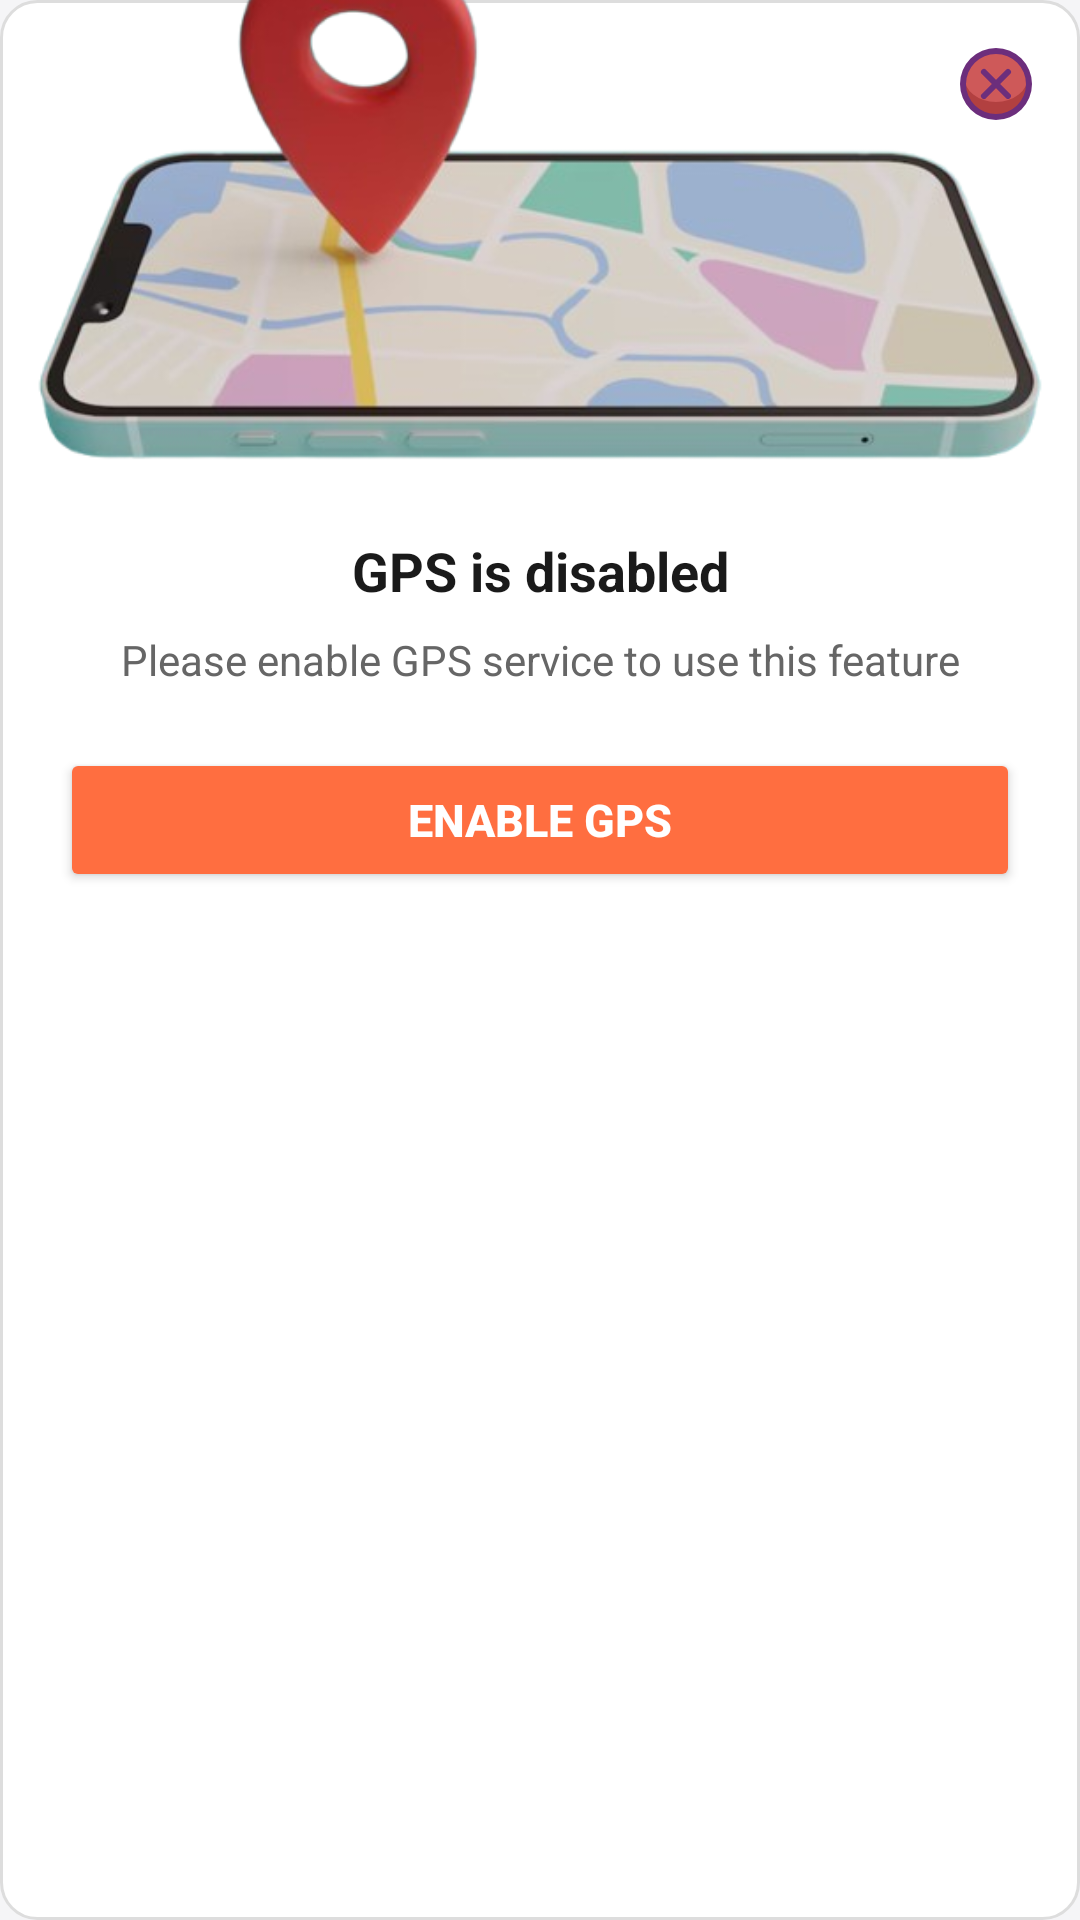

Produce the Android XML layout that renders to this screen, including the resource entries it uses.
<!-- AndroidManifest.xml: application theme Theme.railHub -->
<!-- res/layout/gps_permission_dialog.xml -->
<?xml version="1.0" encoding="utf-8"?>
<LinearLayout xmlns:android="http://schemas.android.com/apk/res/android"
    android:layout_width="match_parent"
    android:layout_height="wrap_content"
    android:orientation="vertical"
    android:gravity="center_horizontal"
    android:paddingBottom="20dp"
    android:background="@drawable/bg_passenger_pnr_card">

    
    <RelativeLayout
        android:layout_width="match_parent"
        android:layout_height="wrap_content">

        <ImageView
            android:layout_width="match_parent"
            android:layout_height="160dp"
            android:src="@drawable/gps_request"
            android:scaleType="centerCrop"
            android:contentDescription="Location Permission Image" />

        <ImageButton
            android:id="@+id/locationPermissionDialogueCross"
            android:layout_width="36dp"
            android:layout_height="36dp"
            android:layout_alignParentEnd="true"
            android:layout_marginTop="10dp"
            android:layout_marginEnd="10dp"
            android:background="?attr/selectableItemBackgroundBorderless"
            android:padding="6dp"
            android:scaleType="fitCenter"
            android:src="@drawable/cancel_icon"
            android:contentDescription="Close" />
    </RelativeLayout>

    
    <TextView
        android:layout_width="match_parent"
        android:layout_height="wrap_content"
        android:layout_marginTop="18dp"
        android:layout_marginHorizontal="20dp"
        android:text="GPS is disabled"
        android:textStyle="bold"
        android:textAlignment="center"
        android:textSize="18sp"
        android:textColor="#1A1A1A" />

    
    <TextView
        android:layout_width="match_parent"
        android:layout_height="wrap_content"
        android:layout_marginTop="8dp"
        android:layout_marginHorizontal="24dp"
        android:text="Please enable GPS service to use this feature"
        android:textSize="14sp"
        android:textAlignment="center"
        android:textColor="#666666"
        android:lineSpacingExtra="2dp" />

    
    <Button
        android:id="@+id/locationPermissionDialogueEnableGPS"
        android:layout_width="match_parent"
        android:layout_height="48dp"
        android:layout_marginTop="20dp"
        android:layout_marginHorizontal="20dp"
        android:text="Enable GPS"
        android:textSize="15sp"
        android:textStyle="bold"
        android:textColor="#FFFFFF"
        android:backgroundTint="#FF6E40"
        android:elevation="2dp" />

</LinearLayout>
<!-- resources referenced by this layout -->
<resources>
  <!-- drawable bg_passenger_pnr_card (drawable) -->
  <?xml version="1.0" encoding="utf-8"?>
  <shape xmlns:android="http://schemas.android.com/apk/res/android"
      android:shape="rectangle">
  
      
      <corners android:radius="12dp" />
  
      
      <solid android:color="@color/card_background" />
  
      
      <stroke
          android:width="1dp"
          android:color="#DDDDDD" />
  </shape>
  <!-- drawable cancel_icon (drawable) -->
  <vector xmlns:android="http://schemas.android.com/apk/res/android"
      android:width="800dp"
      android:height="800dp"
      android:viewportWidth="24"
      android:viewportHeight="24">
    <path
        android:pathData="M23,12A11,11 0,0 1,1 12a10.827,10.827 0,0 1,0.29 -2.5,11 11,0 0,1 21.42,0A10.827,10.827 0,0 1,23 12Z"
        android:fillColor="#b24040"/>
    <path
        android:pathData="M1.29,9.5a10.71,8.5 0,1 0,21.42 0a10.71,8.5 0,1 0,-21.42 0z"
        android:fillColor="#ce5959"/>
    <path
        android:pathData="M12,0A12,12 0,1 0,24 12,12.013 12.013,0 0,0 12,0ZM12,22A10,10 0,1 1,22 12,10.011 10.011,0 0,1 12,22Z"
        android:fillColor="#6c2e7c"/>
    <path
        android:pathData="M16.707,7.293a1,1 0,0 0,-1.414 0L12,10.586 8.707,7.293A1,1 0,1 0,7.293 8.707L10.586,12 7.293,15.293a1,1 0,1 0,1.414 1.414L12,13.414l3.293,3.293a1,1 0,0 0,1.414 -1.414L13.414,12l3.293,-3.293A1,1 0,0 0,16.707 7.293Z"
        android:fillColor="#6c2e7c"/>
  </vector>
  <!-- drawable gps_request: png bitmap (drawable, 136200 bytes) -->
  <style name="Theme.railHub" parent="Theme.Material3.DayNight.NoActionBar">
  
          
          <item name="colorPrimary">#1E3A8A</item>
          <item name="colorOnPrimary">#FFFFFF</item>
          <item name="colorPrimaryContainer">#DBE1FF</item>
          <item name="colorOnPrimaryContainer">#00174B</item>
  
          
          <item name="colorSecondary">#FF6E40</item>
          <item name="colorOnSecondary">#FFFFFF</item>
          <item name="colorSecondaryContainer">#FFDBCF</item>
          <item name="colorOnSecondaryContainer">#3A0B00</item>
  
          
          <item name="android:colorBackground">#F5F5F7</item>
          <item name="colorSurface">#FFFFFF</item>
          <item name="colorOnSurface">#1A1A1A</item>
          <item name="colorOnSurfaceVariant">#5C5C5C</item>
  
          
          <item name="android:statusBarColor">#1B5B35</item>
          <item name="android:windowLightStatusBar">false</item>
  
          <item name="android:windowLayoutInDisplayCutoutMode" tools:targetApi="o_mr1">default</item>
          <item name="android:navigationBarColor">#102B2F</item>
          <item name="android:fitsSystemWindows">true</item>
  
  
      </style>
  <color name="card_background">#FFFFFF</color>
</resources>
